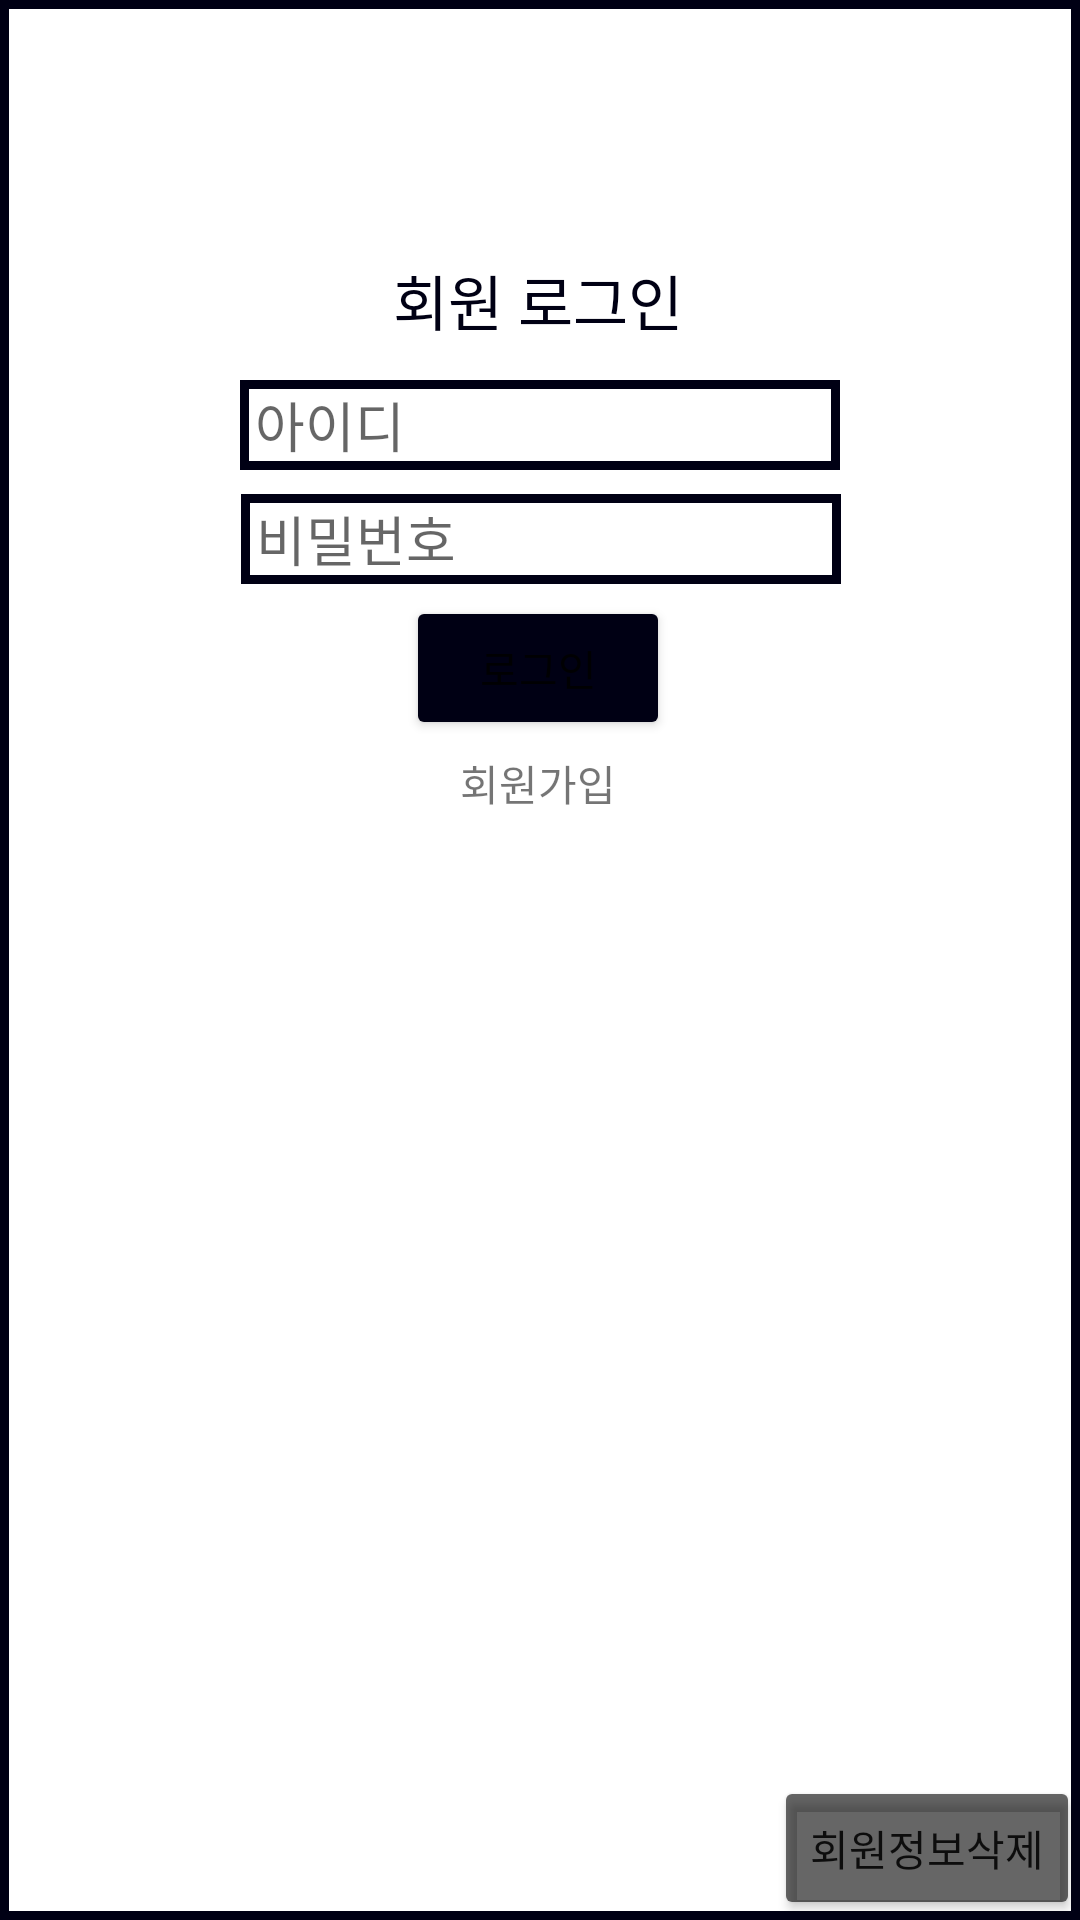

Produce the Android XML layout that renders to this screen, including the resource entries it uses.
<!-- AndroidManifest.xml: application theme Theme.MyApplication -->
<!-- res/layout/activity_login.xml -->
<?xml version="1.0" encoding="utf-8"?>
<androidx.constraintlayout.widget.ConstraintLayout xmlns:android="http://schemas.android.com/apk/res/android"
    xmlns:app="http://schemas.android.com/apk/res-auto"
    xmlns:tools="http://schemas.android.com/tools"
    android:layout_width="match_parent"
    android:layout_height="match_parent"
    android:background="@drawable/edge_black"
    tools:context=".activity.LoginActivity">

    <TextView
        android:id="@+id/textView"
        android:layout_width="wrap_content"
        android:layout_height="wrap_content"
        android:editable="false"
        android:text="회원 로그인"
        android:textColor="@color/MainColor"
        android:textSize="20sp"
        app:layout_constraintBottom_toBottomOf="parent"
        app:layout_constraintEnd_toEndOf="parent"
        app:layout_constraintHorizontal_bias="0.498"
        app:layout_constraintStart_toStartOf="parent"
        app:layout_constraintTop_toTopOf="parent"
        app:layout_constraintVertical_bias="0.13999999" />

    <EditText
        android:id="@+id/txtId"
        android:layout_width="200dp"
        android:layout_height="30dp"
        android:layout_marginTop="12dp"
        android:background="@drawable/edge_black"
        android:ems="10"
        android:gravity="left|center_vertical"
        android:hint="아이디"
        android:inputType="textPersonName"
        android:paddingLeft="5dp"
        app:layout_constraintEnd_toEndOf="parent"
        app:layout_constraintStart_toStartOf="parent"
        app:layout_constraintTop_toBottomOf="@+id/textView" />

    <EditText
        android:id="@+id/txtPw"
        android:layout_width="200dp"
        android:layout_height="30dp"
        android:layout_marginTop="8dp"
        android:background="@drawable/edge_black"
        android:ems="10"
        android:gravity="left|center_vertical"
        android:hint="비밀번호"
        android:inputType="textPassword"
        android:paddingLeft="5dp"
        app:layout_constraintEnd_toEndOf="parent"
        app:layout_constraintHorizontal_bias="0.502"
        app:layout_constraintStart_toStartOf="parent"
        app:layout_constraintTop_toBottomOf="@+id/txtId" />

    <TextView
        android:id="@+id/txtJoin"
        android:layout_width="wrap_content"
        android:layout_height="wrap_content"
        android:layout_marginTop="4dp"
        android:onClick="MyOnClick"
        android:text="회원가입"
        app:layout_constraintEnd_toEndOf="parent"
        app:layout_constraintHorizontal_bias="0.498"
        app:layout_constraintStart_toStartOf="parent"
        app:layout_constraintTop_toBottomOf="@+id/btnLogin" />

    <Button
        android:id="@+id/btnLogin"
        android:layout_width="wrap_content"
        android:layout_height="wrap_content"
        android:layout_marginTop="4dp"
        android:backgroundTint="@color/MainColor"
        android:onClick="MyOnClick"
        android:text="로그인"
        app:layout_constraintEnd_toEndOf="parent"
        app:layout_constraintHorizontal_bias="0.498"
        app:layout_constraintStart_toStartOf="parent"
        app:layout_constraintTop_toBottomOf="@+id/txtPw" />

    <Button
        android:id="@+id/btnDelete"
        android:layout_width="wrap_content"
        android:layout_height="wrap_content"
        android:backgroundTint="@color/material_on_background_emphasis_medium"
        android:onClick="MyOnClick"
        android:text="회원정보삭제"
        app:layout_constraintBottom_toBottomOf="parent"
        app:layout_constraintEnd_toEndOf="parent"
        app:layout_constraintHorizontal_bias="1.0"
        app:layout_constraintStart_toStartOf="parent" />

</androidx.constraintlayout.widget.ConstraintLayout>
<!-- resources referenced by this layout -->
<resources>
  <color name="MainColor">#000014</color>
  <!-- drawable edge_black (drawable) -->
  <?xml version="1.0" encoding="utf-8"?>
  <layer-list xmlns:android="http://schemas.android.com/apk/res/android" >
      <item>
          <shape android:shape="rectangle">
              <stroke android:width = "3dp" android:color = "@color/MainColor"/>
              <solid android:color = "#FFFFFFFF"/>
          </shape>
      </item>
  </layer-list>
  <style name="Theme.MyApplication" parent="Theme.MaterialComponents.DayNight.NoActionBar">
          
          <item name="colorPrimary">@color/purple_500</item>
          <item name="colorPrimaryVariant">@color/purple_700</item>
          <item name="colorOnPrimary">@color/white</item>
          
          <item name="colorSecondary">@color/teal_200</item>
          <item name="colorSecondaryVariant">@color/teal_700</item>
          <item name="colorOnSecondary">@color/black</item>
          
          <item name="android:statusBarColor" tools:targetApi="l">#5C5C5C</item>
          <item name="toolbarNavigationButtonStyle">@style/AppTheme.Actionbar</item>
          <item name="android:actionOverflowButtonStyle">@style/AppTheme.OverFlow</item>
          
      </style>
  <color name="purple_500">#FF6200EE</color>
  <color name="purple_700">#FF3700B3</color>
  <color name="white">#FFFFFFFF</color>
  <color name="teal_200">#FF03DAC5</color>
  <color name="teal_700">#FF018786</color>
  <color name="black">#FF000000</color>
  <style name="AppTheme.Actionbar" parent="Widget.AppCompat.Toolbar.Button.Navigation">
          <item name="android:tint">#fff</item>
      </style>
  <style name="AppTheme.OverFlow" parent="Widget.AppCompat.ActionButton.Overflow">
          <item name="android:tint">#fff</item>
      </style>
</resources>
